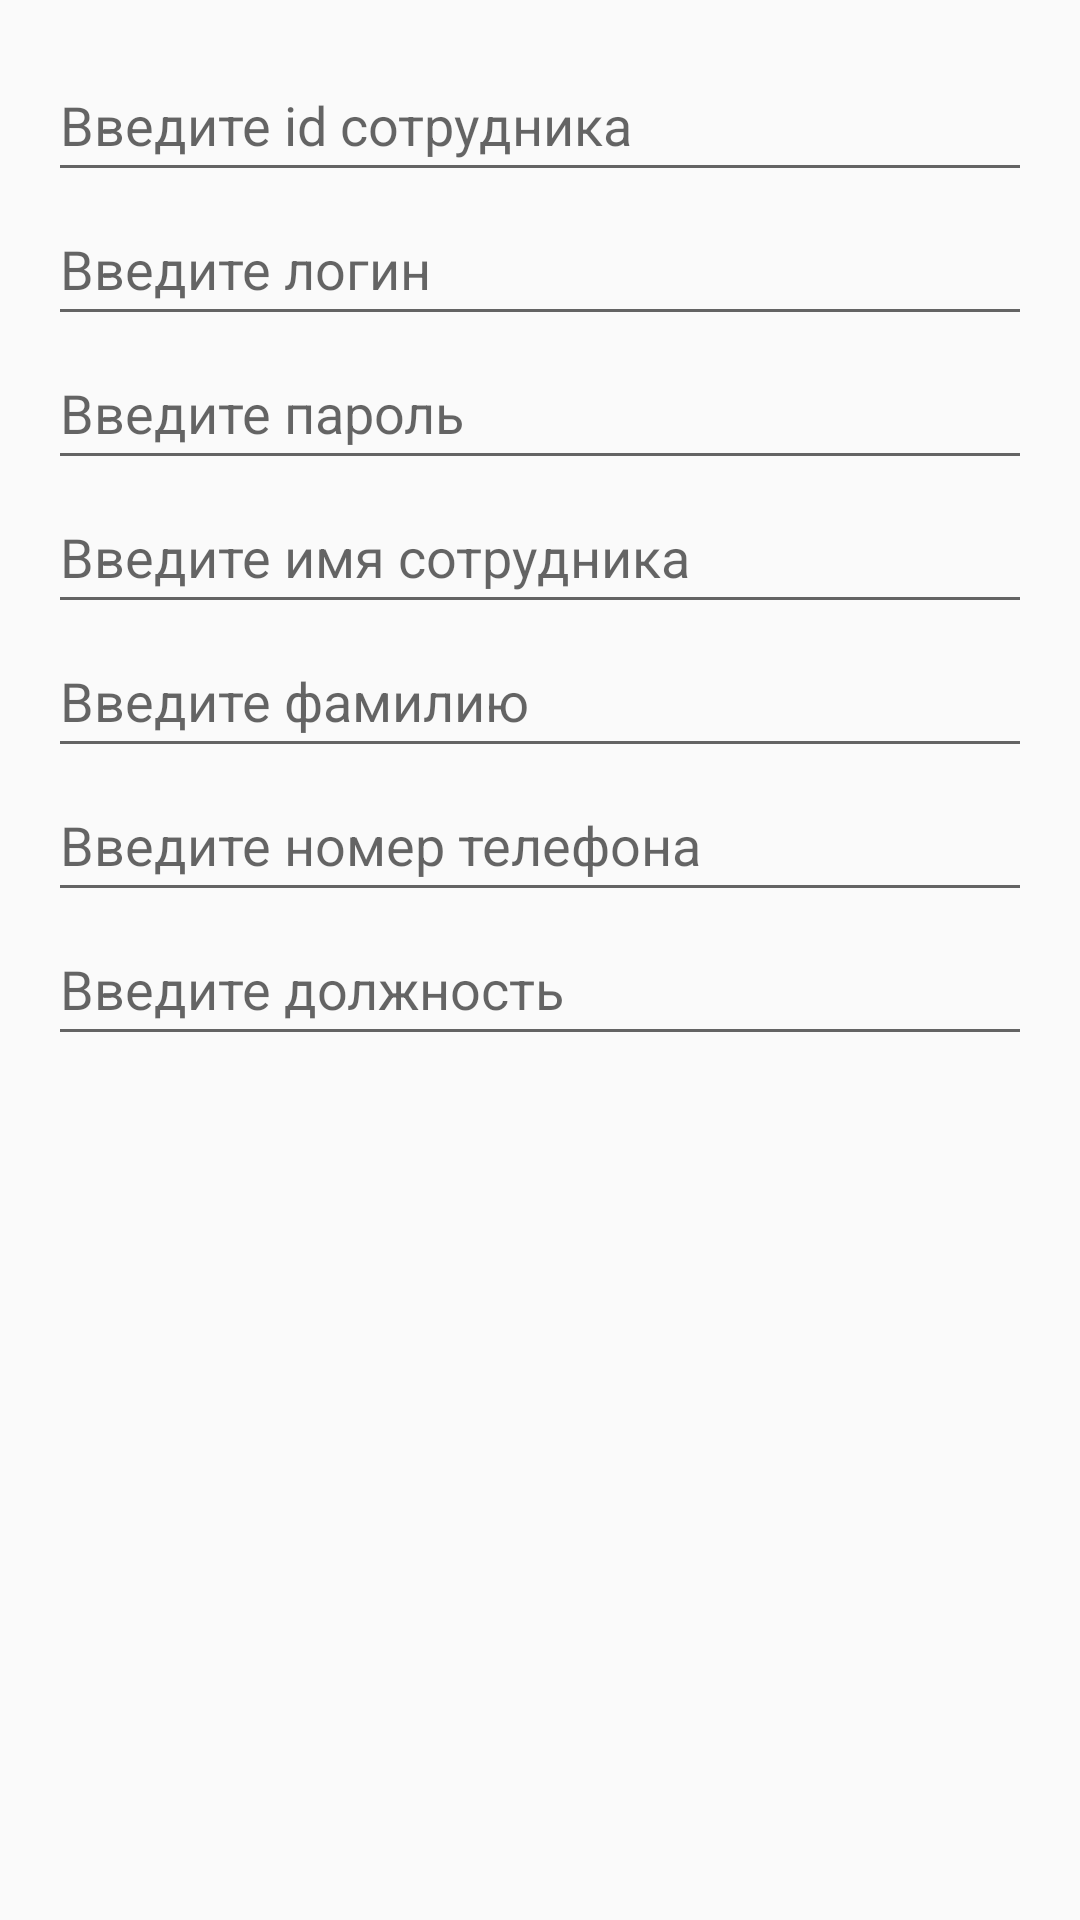

Write the Android layout XML for this screen, with the resource values it uses.
<!-- AndroidManifest.xml: application theme Theme.AppCompat.DayNight -->
<!-- res/layout/update_employee_dialog_layout.xml -->
<?xml version="1.0" encoding="utf-8"?>
<LinearLayout xmlns:android="http://schemas.android.com/apk/res/android"
    android:layout_width="match_parent"
    android:layout_height="wrap_content"
    android:orientation="vertical"
    android:padding="16dp">

    <EditText
        android:id="@+id/idEditText"
        android:layout_width="match_parent"
        android:layout_height="wrap_content"
        android:hint="Введите id сотрудника"
        android:minHeight="48dp" />

    <EditText
        android:id="@+id/loginEditText"
        android:layout_width="match_parent"
        android:layout_height="wrap_content"
        android:hint="Введите логин"
        android:minHeight="48dp" />

    <EditText
        android:id="@+id/passwordEditText"
        android:layout_width="match_parent"
        android:layout_height="wrap_content"
        android:hint="Введите пароль"
        android:minHeight="48dp" />

    <EditText
        android:id="@+id/nameEditText"
        android:layout_width="match_parent"
        android:layout_height="wrap_content"
        android:hint="Введите имя сотрудника"
        android:minHeight="48dp" />

    <EditText
        android:id="@+id/lastnameEditText"
        android:layout_width="match_parent"
        android:layout_height="wrap_content"
        android:hint="Введите фамилию"
        android:minHeight="48dp" />

    <EditText
        android:id="@+id/phoneEditText"
        android:layout_width="match_parent"
        android:layout_height="wrap_content"
        android:hint="Введите номер телефона"
        android:minHeight="48dp" />

    <EditText
        android:id="@+id/roleEditText"
        android:layout_width="match_parent"
        android:layout_height="wrap_content"
        android:hint="Введите должность"
        android:minHeight="48dp" />

</LinearLayout>
<!-- resources referenced by this layout -->
<resources>

</resources>
